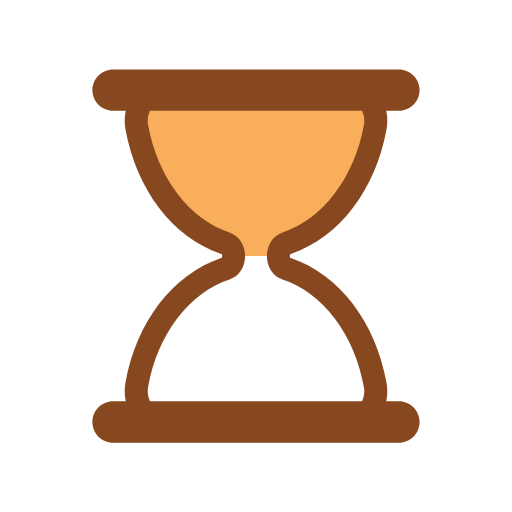
t = 0.00 s
t = 0.44 s: frame unchanged from t = 0.00 s, image omitted
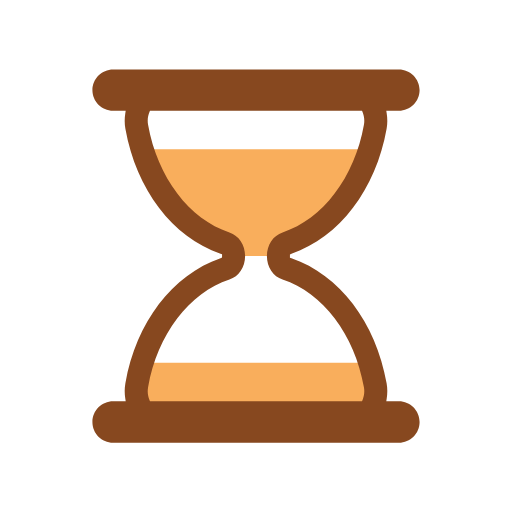
t = 0.66 s
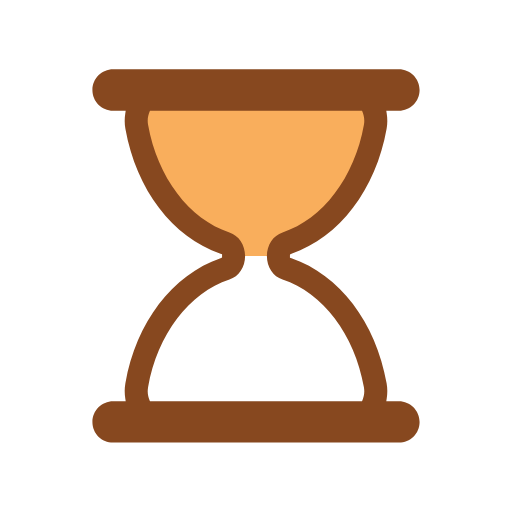
t = 1.10 s
t = 1.54 s: frame unchanged from t = 1.10 s, image omitted
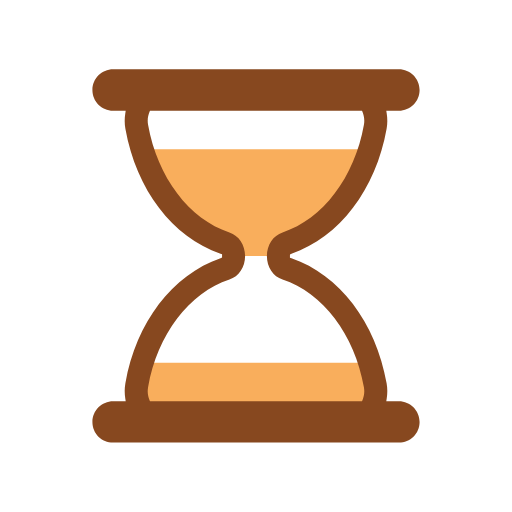
t = 1.76 s

The animated SVG that drew these frames (rendered in a browser with its animation timeline set to each time). Animation: 5 SMIL elements (animate=4,animateTransform=1); one cycle of 2.20 s, repeats indefinitely.

<svg width="200px"  height="200px"  xmlns="http://www.w3.org/2000/svg" viewBox="0 0 100 100" preserveAspectRatio="xMidYMid" class="lds-hourglass" style="background: none;"><defs><clipPath ng-attr-id="{{config.cpid}}" id="lds-hourglass-cpid-4f860b50f47b1"><rect x="0" y="45.596" width="100" height="0"><animate attributeName="y" calcMode="spline" values="0;50;0;0;0" keyTimes="0;0.4;0.5;0.9;1" dur="2.2" keySplines="0.3 0 1 0.7;0.3 0 1 0.7;0.3 0 1 0.7;0.3 0 1 0.7" begin="0s" repeatCount="indefinite"></animate><animate attributeName="height" calcMode="spline" values="50;0;0;50;50" keyTimes="0;0.4;0.5;0.9;1" dur="2.2" keySplines="0.3 0 1 0.7;0.3 0 1 0.7;0.3 0 1 0.7;0.3 0 1 0.7" begin="0s" repeatCount="indefinite"></animate></rect><rect x="0" y="50" width="100" height="50"><animate attributeName="y" calcMode="spline" values="100;50;50;50;50" keyTimes="0;0.4;0.5;0.9;1" dur="2.2" keySplines="0.3 0 1 0.7;0.3 0 1 0.7;0.3 0 1 0.7;0.3 0 1 0.7" begin="0s" repeatCount="indefinite"></animate><animate attributeName="height" calcMode="spline" values="0;50;50;0;0" keyTimes="0;0.4;0.5;0.9;1" dur="2.2" keySplines="0.3 0 1 0.7;0.3 0 1 0.7;0.3 0 1 0.7;0.3 0 1 0.7" begin="0s" repeatCount="indefinite"></animate></rect></clipPath></defs><g transform="translate(50,50)"><g transform="scale(0.9)"><g transform="translate(-50,-50)"><g transform="rotate(43.3898 50 50)"><animateTransform attributeName="transform" type="rotate" calcMode="linear" values="0 50 50;0 50 50;180 50 50;180 50 50;360 50 50" keyTimes="0;0.4;0.5;0.9;1" dur="2.2s" begin="0s" repeatCount="indefinite"></animateTransform><path ng-attr-clip-path="url(#{{config.cpid}})" ng-attr-fill="{{config.sand}}" d="M54.864,50L54.864,50c0-1.291,0.689-2.412,1.671-2.729c9.624-3.107,17.154-12.911,19.347-25.296 c0.681-3.844-1.698-7.475-4.791-7.475H28.908c-3.093,0-5.472,3.631-4.791,7.475c2.194,12.385,9.723,22.189,19.347,25.296 c0.982,0.317,1.671,1.438,1.671,2.729v0c0,1.291-0.689,2.412-1.671,2.729C33.84,55.836,26.311,65.64,24.117,78.025 c-0.681,3.844,1.698,7.475,4.791,7.475h42.184c3.093,0,5.472-3.631,4.791-7.475C73.689,65.64,66.16,55.836,56.536,52.729 C55.553,52.412,54.864,51.291,54.864,50z" clip-path="url(#lds-hourglass-cpid-4f860b50f47b1)" fill="#f9ae5c"></path><path ng-attr-fill="{{config.frame}}" d="M81,81.5h-2.724l0.091-0.578c0.178-1.122,0.17-2.243-0.022-3.333C76.013,64.42,68.103,54.033,57.703,50.483l-0.339-0.116 v-0.715l0.339-0.135c10.399-3.552,18.31-13.938,20.642-27.107c0.192-1.089,0.2-2.211,0.022-3.333L78.276,18.5H81 c2.481,0,4.5-2.019,4.5-4.5S83.481,9.5,81,9.5H19c-2.481,0-4.5,2.019-4.5,4.5s2.019,4.5,4.5,4.5h2.724l-0.092,0.578 c-0.178,1.122-0.17,2.243,0.023,3.333c2.333,13.168,10.242,23.555,20.642,27.107l0.338,0.116v0.715l-0.338,0.135 c-10.4,3.551-18.31,13.938-20.642,27.106c-0.193,1.09-0.201,2.211-0.023,3.333l0.092,0.578H19c-2.481,0-4.5,2.019-4.5,4.5 s2.019,4.5,4.5,4.5h62c2.481,0,4.5-2.019,4.5-4.5S83.481,81.5,81,81.5z M73.14,81.191L73.012,81.5H26.988l-0.128-0.309 c-0.244-0.588-0.491-1.538-0.28-2.729c2.014-11.375,8.944-20.542,17.654-23.354c2.035-0.658,3.402-2.711,3.402-5.108 c0-2.398-1.368-4.451-3.403-5.108c-8.71-2.812-15.639-11.979-17.653-23.353c-0.211-1.191,0.036-2.143,0.281-2.731l0.128-0.308 h46.024l0.128,0.308c0.244,0.589,0.492,1.541,0.281,2.731c-2.015,11.375-8.944,20.541-17.654,23.353 c-2.035,0.658-3.402,2.71-3.402,5.108c0,2.397,1.368,4.45,3.403,5.108c8.71,2.812,15.64,11.979,17.653,23.354 C73.632,79.651,73.384,80.604,73.14,81.191z" fill="#87481F"></path></g></g></g></g></svg>
